Labelled photos from "dataset", an image-classification folder in Emazer01/Tani-Cek. The possible labels are: onion moler disease, onion trotol disease, cabai antraknosa, cabai bercak daun, cabai keriting, cabai sehat, jagung bulai, jagung karat, jagung sehat, corn turcicum blight, kedelai karat, padi bercak coklat, rice blast, padi hawar daun, padi sehat, tomat hawar.

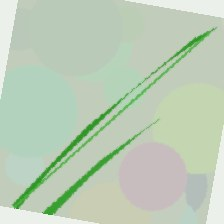
Label: padi sehat

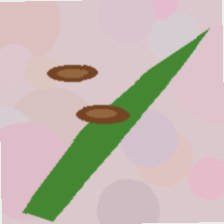
Label: corn turcicum blight

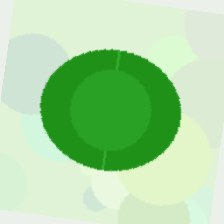
Label: cabai sehat

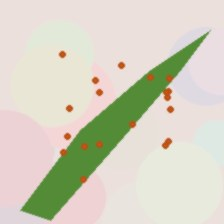
Label: jagung karat

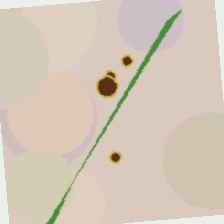
Label: padi bercak coklat

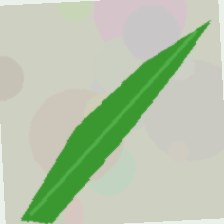
Label: jagung sehat
